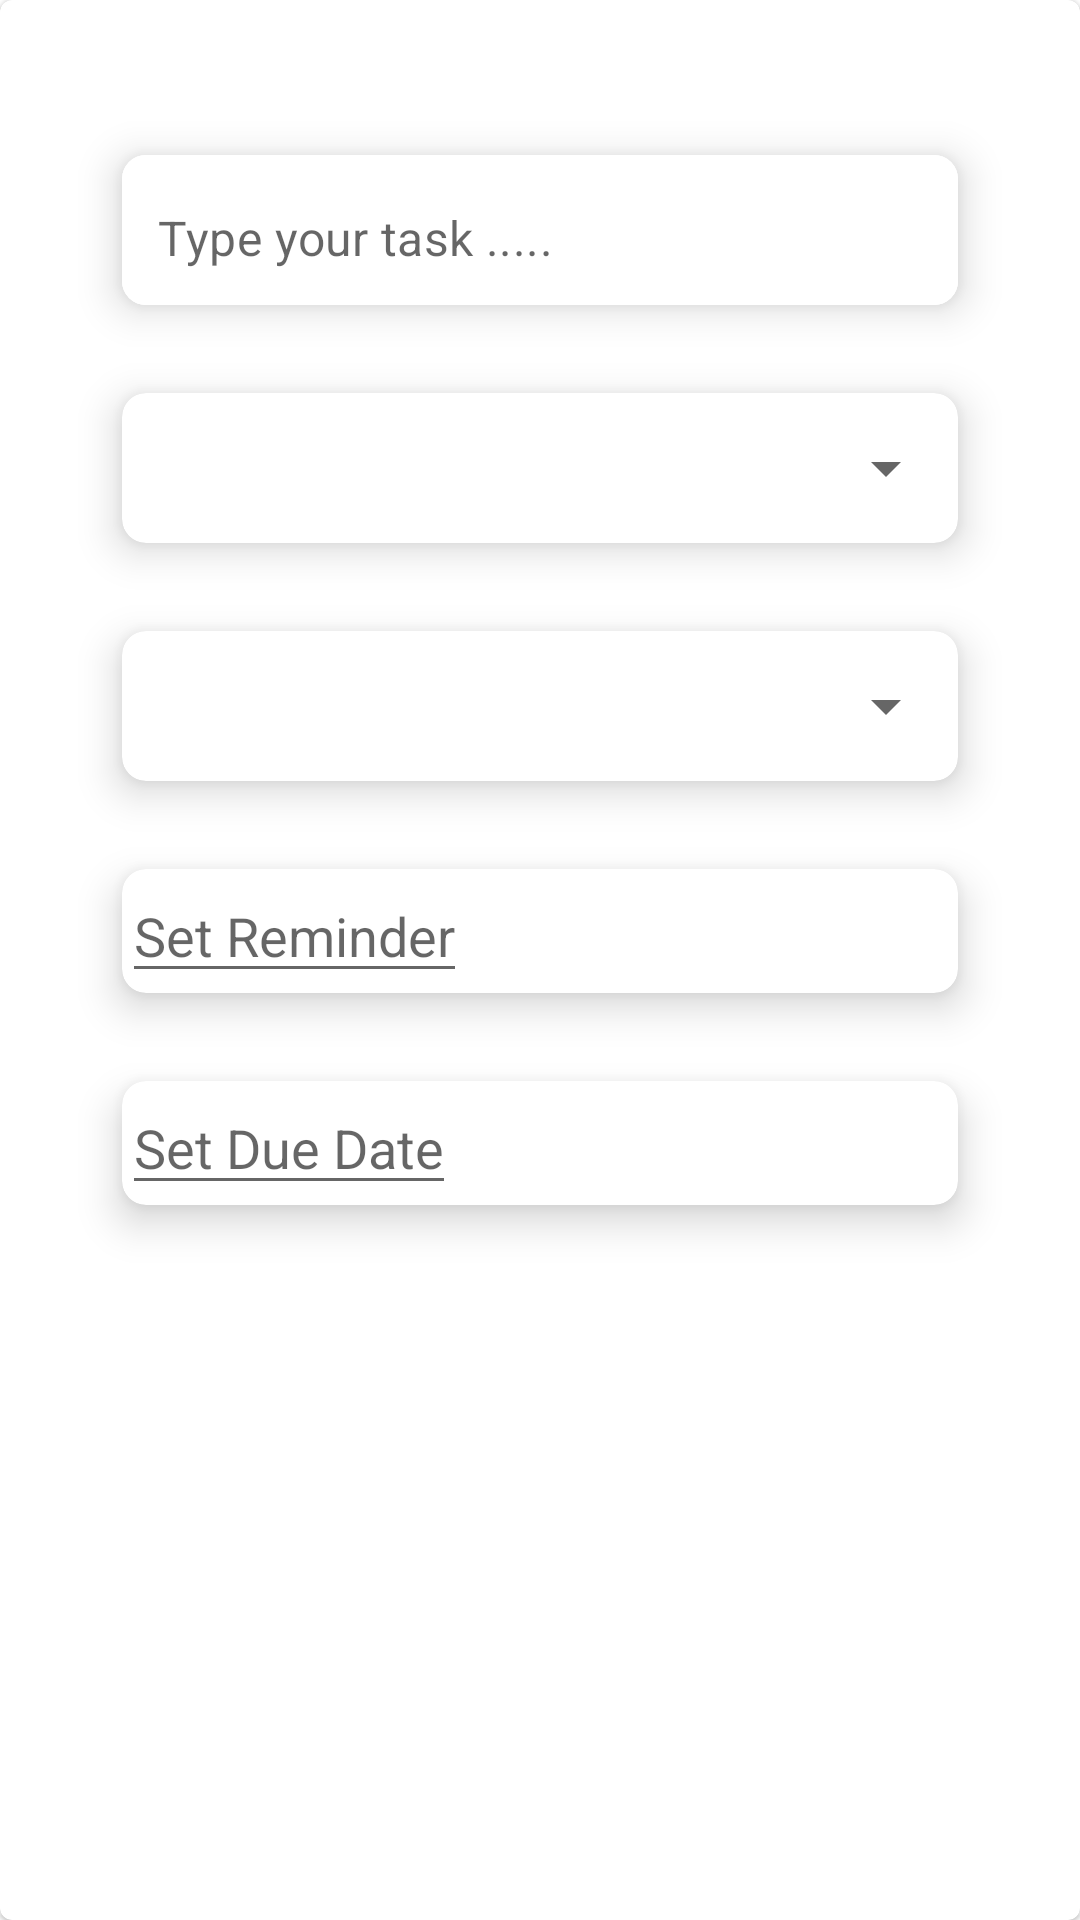

Produce the Android XML layout that renders to this screen, including the resource entries it uses.
<!-- AndroidManifest.xml: application theme Theme.MobileAss -->
<!-- res/layout/fragment_add_task.xml -->
<?xml version="1.0" encoding="utf-8"?>
<com.google.android.material.card.MaterialCardView xmlns:android="http://schemas.android.com/apk/res/android"
    xmlns:app="http://schemas.android.com/apk/res-auto"
    xmlns:tools="http://schemas.android.com/tools"
    android:layout_width="400dp"
    android:layout_height="wrap_content"
    tools:context=".Activity.AddTaskFragment">


    <androidx.constraintlayout.widget.ConstraintLayout
        android:layout_width="match_parent"
        android:layout_height="wrap_content">

        <ImageView
            android:id="@+id/todoClose"
            android:layout_width="25dp"
            android:layout_height="25dp"
            android:layout_marginTop="12dp"
            android:src="@drawable/ic_baseline_close_24"
            app:layout_constraintEnd_toEndOf="@+id/cardView1"
            app:layout_constraintTop_toTopOf="parent" />

        <com.google.android.material.card.MaterialCardView
            android:id="@+id/cardView1"
            android:layout_width="300dp"
            android:layout_height="wrap_content"
            android:layout_marginHorizontal="16dp"
            android:layout_marginBottom="16dp"
            app:cardCornerRadius="8dp"
            app:cardElevation="8dp"
            app:cardUseCompatPadding="true"
            app:layout_constraintEnd_toEndOf="parent"
            app:layout_constraintHorizontal_bias="0.5"
            app:layout_constraintStart_toStartOf="parent"
            app:layout_constraintTop_toBottomOf="@+id/todoClose">

            <com.google.android.material.textfield.TextInputLayout
                android:layout_width="match_parent"
                android:layout_height="50dp"
                android:background="@color/white"
                app:boxStrokeWidth="0dp"
                app:boxStrokeWidthFocused="0dp"
                app:hintEnabled="false">

                <com.google.android.material.textfield.TextInputEditText
                    android:id="@+id/taskName"
                    android:layout_width="match_parent"
                    android:layout_height="50dp"
                    android:background="@color/white"
                    android:hint="@string/type_your_task"
                    android:inputType="textEmailAddress"
                    android:paddingStart="12dp"
                    android:paddingTop="15dp" />
            </com.google.android.material.textfield.TextInputLayout>
        </com.google.android.material.card.MaterialCardView>



        <com.google.android.material.card.MaterialCardView
            android:id="@+id/cardView3"
            android:layout_width="300dp"
            android:layout_height="wrap_content"
            android:layout_marginHorizontal="16dp"
            android:layout_marginBottom="16dp"
            app:cardCornerRadius="8dp"
            app:cardElevation="8dp"
            app:cardUseCompatPadding="true"
            app:layout_constraintEnd_toEndOf="parent"
            app:layout_constraintHorizontal_bias="0.5"
            app:layout_constraintStart_toStartOf="parent"
            app:layout_constraintTop_toBottomOf="@+id/cardView1">

        <Spinner
            android:id="@+id/taskCategory"
            android:layout_width="match_parent"
            android:layout_height="50dp"
            android:layout_marginTop="0dp"
            app:layout_constraintTop_toBottomOf="@+id/cardView1" />
        </com.google.android.material.card.MaterialCardView>

        <com.google.android.material.card.MaterialCardView
            android:id="@+id/cardView6"
            android:layout_width="300dp"
            android:layout_height="wrap_content"
            android:layout_marginHorizontal="16dp"
            android:layout_marginBottom="16dp"
            app:cardCornerRadius="8dp"
            app:cardElevation="8dp"
            app:cardUseCompatPadding="true"
            app:layout_constraintEnd_toEndOf="parent"
            app:layout_constraintHorizontal_bias="0.5"
            app:layout_constraintStart_toStartOf="parent"
            app:layout_constraintTop_toBottomOf="@+id/cardView3">

            <Spinner
                android:id="@+id/taskStatus"
                android:layout_width="match_parent"
                android:layout_height="50dp"
                android:layout_marginTop="0dp"
                app:layout_constraintTop_toBottomOf="@+id/cardView3" />
        </com.google.android.material.card.MaterialCardView>

        <com.google.android.material.card.MaterialCardView
            android:id="@+id/cardView4"
            android:layout_width="300dp"
            android:layout_height="wrap_content"
            android:layout_marginHorizontal="16dp"
            android:layout_marginBottom="16dp"
            app:cardCornerRadius="8dp"
            app:cardElevation="8dp"
            app:cardUseCompatPadding="true"
            app:layout_constraintEnd_toEndOf="parent"
            app:layout_constraintHorizontal_bias="0.5"
            app:layout_constraintStart_toStartOf="parent"
            app:layout_constraintTop_toBottomOf="@+id/cardView6">

            <com.google.android.material.textfield.TextInputEditText
            android:id="@+id/taskReminder"
            android:layout_width="wrap_content"
            android:layout_height="wrap_content"
            android:hint="Set Reminder"
            android:inputType="date"
            android:layout_marginTop="0dp"
            app:layout_constraintTop_toBottomOf="@+id/cardView1"
            app:layout_constraintStart_toStartOf="parent"
            app:layout_constraintEnd_toEndOf="parent" />
        </com.google.android.material.card.MaterialCardView>

        <com.google.android.material.card.MaterialCardView
            android:id="@+id/cardView5"
            android:layout_width="300dp"
            android:layout_height="wrap_content"
            android:layout_marginHorizontal="16dp"
            android:layout_marginBottom="16dp"
            app:cardCornerRadius="8dp"
            app:cardElevation="8dp"
            app:cardUseCompatPadding="true"
            app:layout_constraintEnd_toEndOf="parent"
            app:layout_constraintHorizontal_bias="0.5"
            app:layout_constraintStart_toStartOf="parent"
            app:layout_constraintTop_toBottomOf="@+id/cardView4">

            <com.google.android.material.textfield.TextInputEditText
                android:id="@+id/dueDate"
                android:layout_width="wrap_content"
                android:layout_height="wrap_content"
                android:hint="Set Due Date"
                android:inputType="date"
                android:layout_marginTop="0dp"
                app:layout_constraintTop_toBottomOf="@+id/cardView1"
                app:layout_constraintStart_toStartOf="parent"
                app:layout_constraintEnd_toEndOf="parent" />
        </com.google.android.material.card.MaterialCardView>

        <ImageView
            android:id="@+id/todoNextBtn"
            android:layout_width="50dp"
            android:layout_height="50dp"
            android:src="@drawable/btn"
            app:layout_constraintBottom_toBottomOf="parent"
            android:layout_marginBottom="12dp"
            app:layout_constraintTop_toBottomOf="@+id/cardView5"
            app:layout_constraintEnd_toEndOf="@+id/cardView5"
            android:layout_marginTop="12dp"/>
    </androidx.constraintlayout.widget.ConstraintLayout>

</com.google.android.material.card.MaterialCardView>
<!-- resources referenced by this layout -->
<resources>
  <color name="white">#FFFFFFFF</color>
  <string name="type_your_task">Type your task .....</string>
  <style name="Theme.MobileAss" parent="Theme.MaterialComponents.DayNight.DarkActionBar">
          
          <item name="colorPrimary">@color/purple_500</item>
          <item name="colorPrimaryVariant">@color/purple_700</item>
          <item name="colorOnPrimary">@color/white</item>
          
          <item name="colorSecondary">@color/teal_200</item>
          <item name="colorSecondaryVariant">@color/teal_700</item>
          <item name="colorOnSecondary">@color/black</item>
          
          <item name="android:statusBarColor">?attr/colorPrimaryVariant</item>
          
      </style>
  <color name="purple_500">#FF6200EE</color>
  <color name="purple_700">#FF3700B3</color>
  <color name="teal_200">#FF03DAC5</color>
  <color name="teal_700">#FF018786</color>
  <color name="black">#FF000000</color>
</resources>
